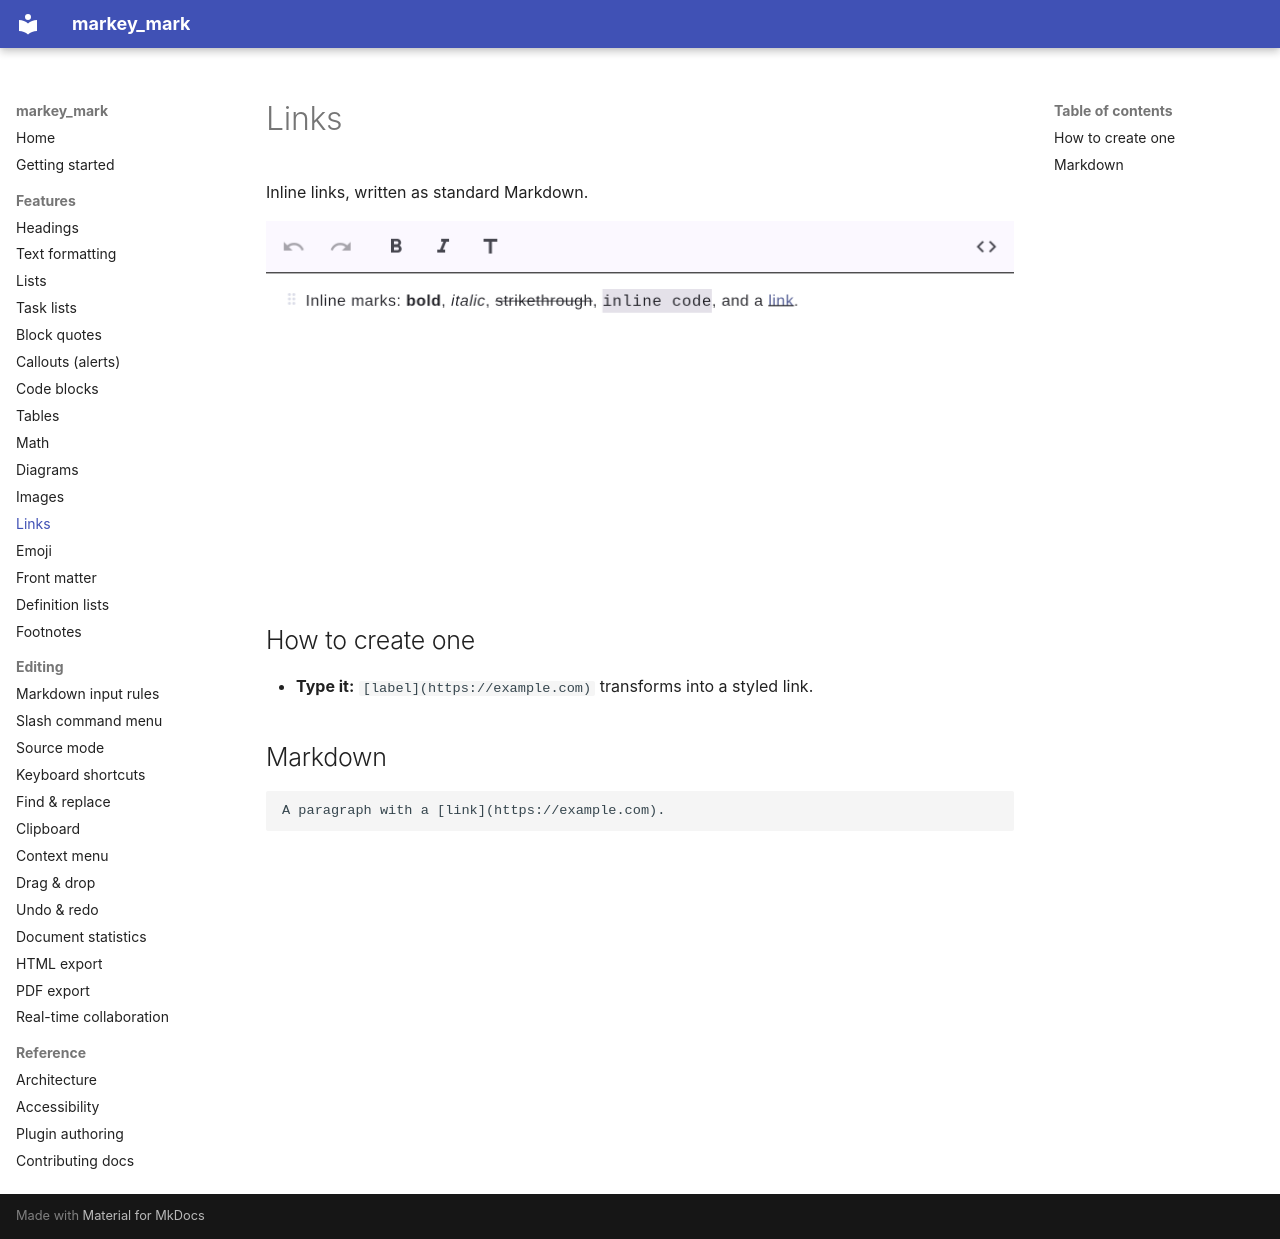

repository: csells/markey_mark · page: features/links/index.html · generator: mkdocs

# Links

Inline links, written as standard Markdown.

![Inline formatting including a link](../images/formatting.png)

## How to create one

- **Type it:** `[label](https://example.com)` transforms into a styled link.

## Markdown

```markdown
A paragraph with a [link](https://example.com).
```
